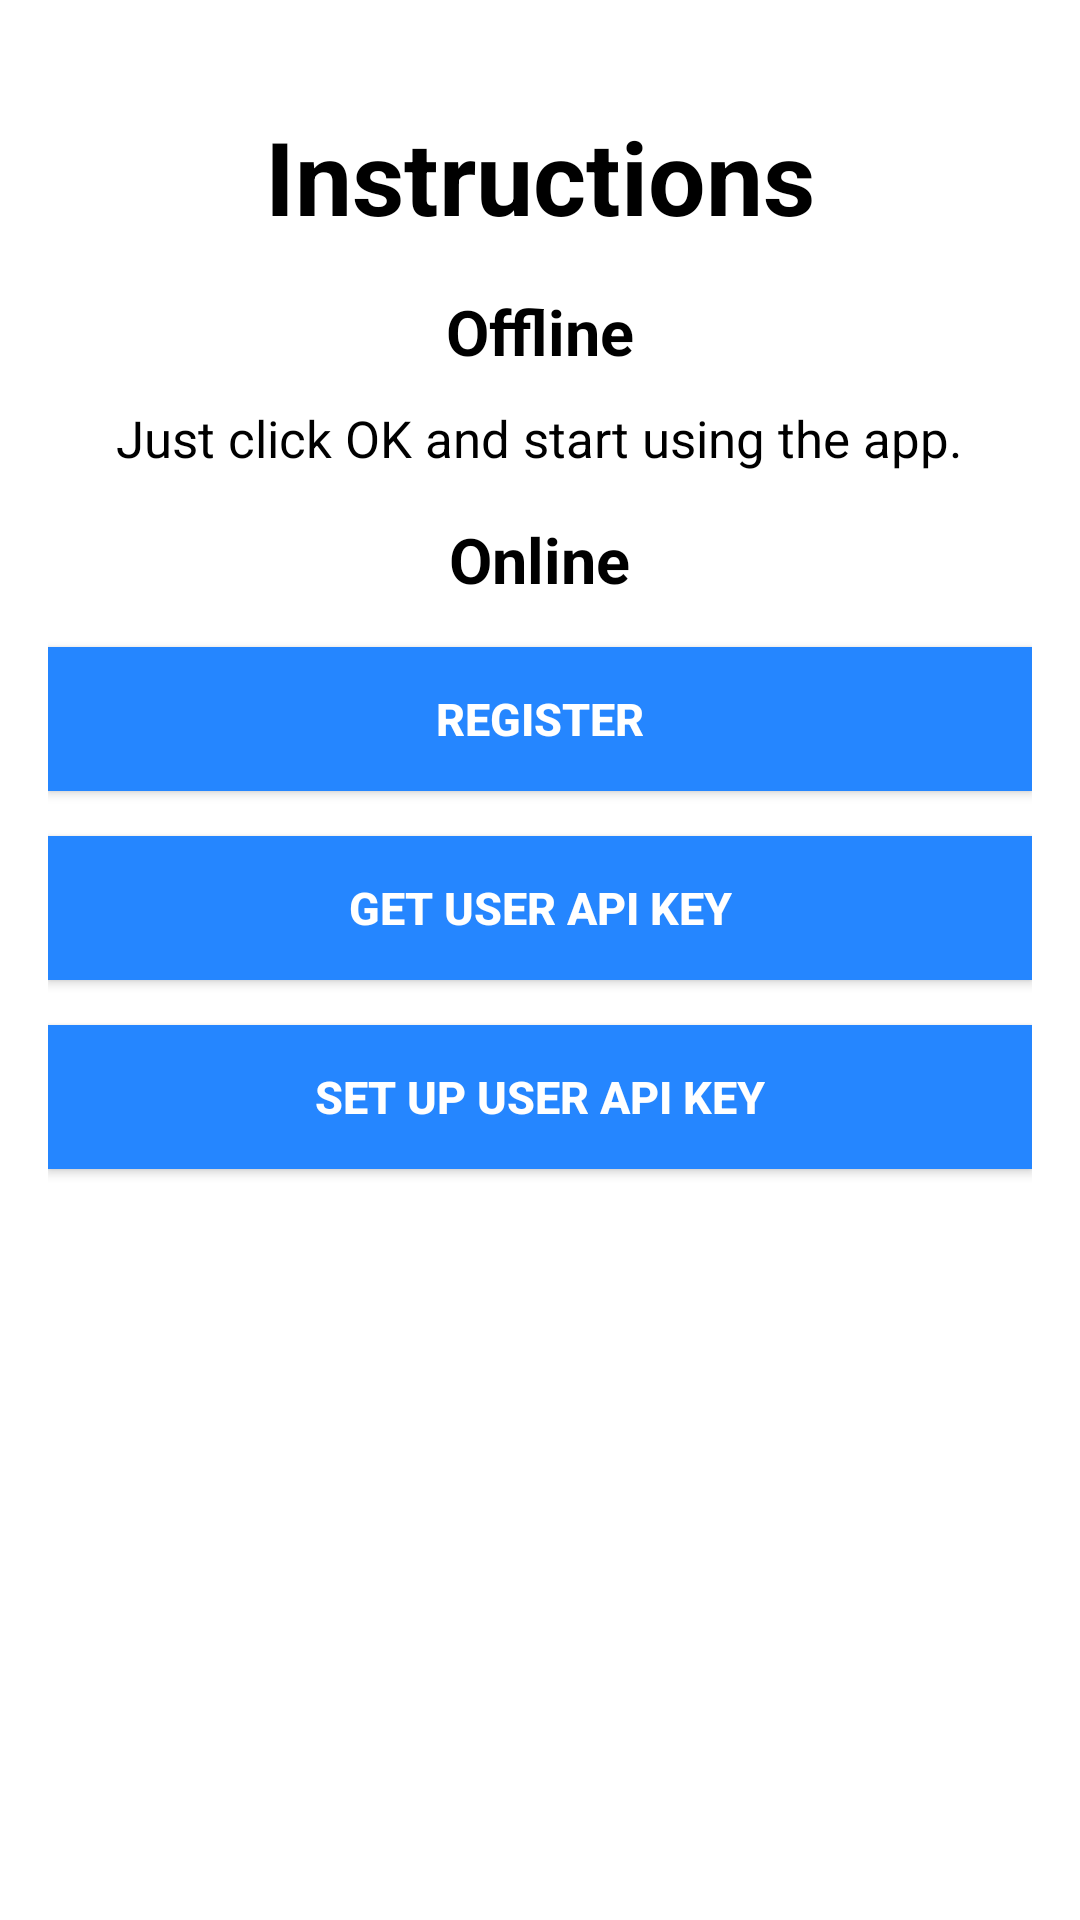

Here is an Android app screen rendered from its layout file. Give the layout XML and the strings, colors and styles it references.
<!-- AndroidManifest.xml: application theme AppTheme -->
<!-- res/layout/fragment_intro_instructions.xml -->
<?xml version="1.0" encoding="utf-8"?>
<android.support.v4.widget.NestedScrollView
    xmlns:android="http://schemas.android.com/apk/res/android"
    android:layout_width="match_parent"
    android:layout_height="match_parent"
    android:orientation="vertical"
    android:background="@color/white"
    android:paddingBottom="@dimen/activity_vertical_padding"
    android:paddingLeft="@dimen/activity_horizontal_padding"
    android:paddingRight="@dimen/activity_horizontal_padding"
    android:paddingTop="@dimen/activity_vertical_padding">

    <LinearLayout
        android:orientation="vertical"
        android:layout_width="match_parent"
        android:layout_height="match_parent">

        <TextView
            android:layout_width="wrap_content"
            android:layout_height="wrap_content"
            android:layout_gravity="center_horizontal"
            android:layout_marginTop="20dp"
            style="@style/header1IntroText"
            android:text="@string/intro_instructions_title" />

        <TextView
            android:layout_width="wrap_content"
            android:layout_height="wrap_content"
            android:layout_gravity="center_horizontal"
            android:layout_marginTop="15dp"
            style="@style/header2IntroText"
            android:text="@string/intro_instructions_offline_title" />

        <TextView
            android:layout_width="wrap_content"
            android:layout_height="wrap_content"
            android:layout_gravity="center_horizontal"
            android:layout_marginTop="10dp"
            style="@style/introText"
            android:text="@string/intro_instructions_offline_content" />

        <TextView
            android:layout_width="wrap_content"
            android:layout_height="wrap_content"
            android:layout_gravity="center_horizontal"
            android:layout_marginTop="15dp"
            style="@style/header2IntroText"
            android:text="@string/intro_instructions_online_title" />

        <Button
            android:id="@+id/bt_intro_web_register"
            android:layout_width="match_parent"
            android:layout_height="wrap_content"
            android:layout_gravity="center"
            android:layout_marginTop="15dp"
            style="@style/instructionText"
            android:text="@string/intro_instructions_web_register_button"/>

        <Button
            android:id="@+id/bt_intro_web_api"
            android:layout_width="match_parent"
            android:layout_height="wrap_content"
            android:layout_gravity="center"
            android:layout_marginTop="15dp"
            style="@style/instructionText"
            android:text="@string/intro_instructions_web_api_button"/>

        <Button
            android:id="@+id/bt_intro_set_api"
            android:layout_width="match_parent"
            android:layout_height="wrap_content"
            android:layout_gravity="center"
            android:layout_marginTop="15dp"
            android:text="@string/intro_instructions_settings_button"
            style="@style/instructionText"
            android:layout_marginBottom="60dp"/>

    </LinearLayout>
</android.support.v4.widget.NestedScrollView>
<!-- resources referenced by this layout -->
<resources>
  <color name="white">#FFFFFF</color>
  <dimen name="activity_horizontal_padding">16dp</dimen>
  <dimen name="activity_vertical_padding">16dp</dimen>
  <string name="intro_instructions_offline_content">Just click OK and start using the app.</string>
  <string name="intro_instructions_offline_title">Offline</string>
  <string name="intro_instructions_online_title">Online</string>
  <string name="intro_instructions_settings_button">Set Up User API Key</string>
  <string name="intro_instructions_title">Instructions</string>
  <string name="intro_instructions_web_api_button">Get User API Key</string>
  <string name="intro_instructions_web_register_button">Register</string>
  <style name="header1IntroText" parent="introText">
          <item name="android:textSize">34sp</item>
          <item name="android:textStyle">bold</item>
      </style>
  <style name="header2IntroText" parent="header1IntroText">
          <item name="android:textSize">21sp</item>
      </style>
  <style name="instructionText">
          <item name="android:textColor">@color/white</item>
          <item name="android:textStyle">bold</item>
          <item name="android:textSize">15sp</item>
          <item name="android:background">@drawable/touch_selector_dark</item>
      </style>
  <style name="introText">
          <item name="android:textColor">@color/black</item>
          <item name="android:textStyle">normal</item>
          <item name="android:textSize">17sp</item>
      </style>
  <style name="AppTheme" parent="Theme.AppCompat.Light.DarkActionBar">
          
          <item name="colorPrimary">@color/colorPrimary</item>
          <item name="colorPrimaryDark">@color/colorPrimaryDark</item>
          <item name="colorAccent">@color/colorAccent</item>
          <item name="preferenceTheme">@style/PreferenceThemeOverlay</item>
      </style>
  <!-- drawable touch_selector_dark (drawable) -->
  <?xml version="1.0" encoding="utf-8"?>
  <selector xmlns:android="http://schemas.android.com/apk/res/android">
  
      <item android:drawable="@color/colorPrimary"
          android:state_activated="true"
          android:state_focused="false"/>
  
      <item android:drawable="@color/colorPrimary"
          android:state_enabled="false"
          android:state_focused="true"
          android:state_pressed="true"/>
  
      <item android:drawable="@color/colorPrimary"
          android:state_enabled="false"
          android:state_focused="true"/>
  
      <item android:drawable="@color/colorPrimary"
          android:state_focused="true"
          android:state_pressed="true"/>
  
      <item android:drawable="@color/colorPrimary"
          android:state_focused="false"
          android:state_pressed="true"/>
  
      <item android:drawable="@color/colorPrimary"
          android:state_focused="true"/>
  
      <item android:drawable="@color/colorGrayDisabled"
          android:state_enabled="false"/>
  
      <item android:drawable="@color/colorAccent"/>
  </selector>
  <color name="black">#000000</color>
  <color name="colorPrimary">#EF3D4F</color>
  <color name="colorPrimaryDark">#982B3C</color>
  <color name="colorAccent">#2586FF</color>
  <color name="colorGrayDisabled">#C0C0C0</color>
</resources>
